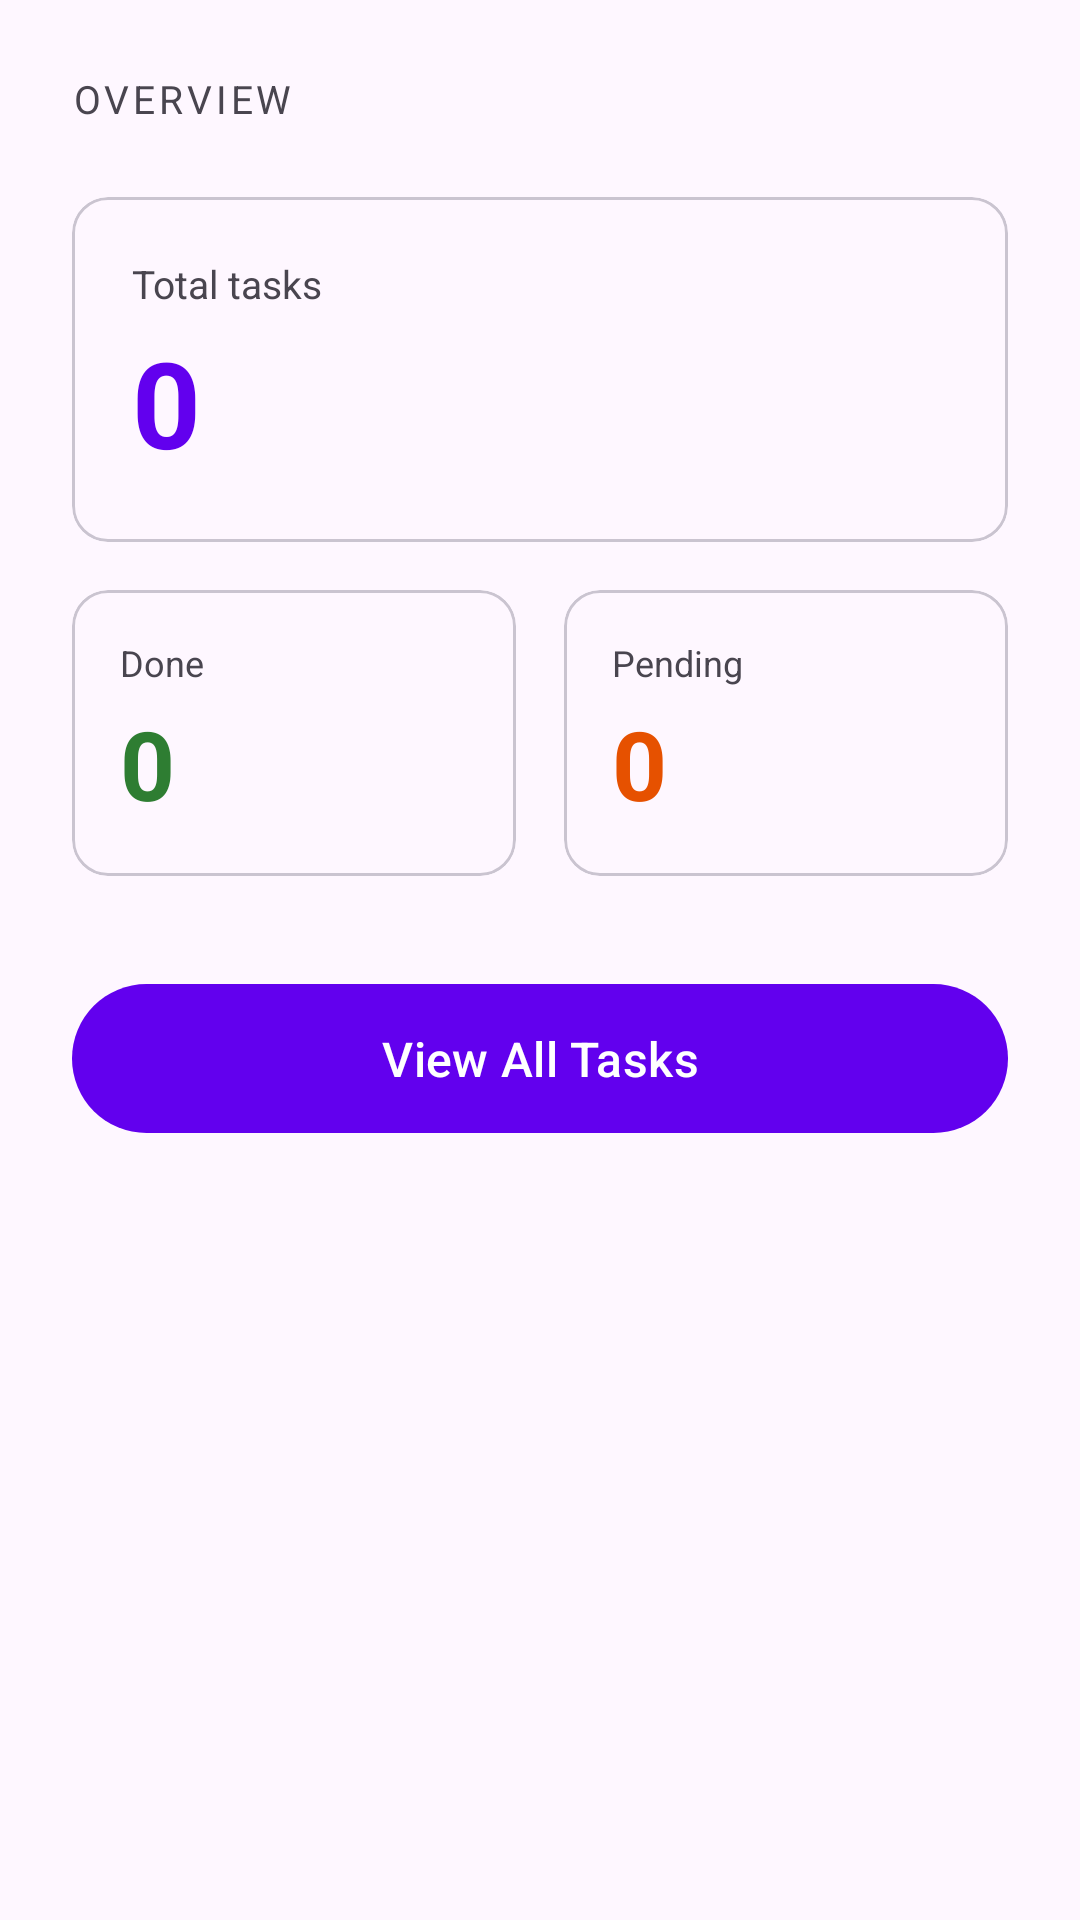

Reconstruct the res/layout file that produces this screen, plus the resources it refers to.
<!-- AndroidManifest.xml: application theme Theme.TaskManager -->
<!-- res/layout/fragment_dashboard.xml -->
<?xml version="1.0" encoding="utf-8"?>
<ScrollView
    xmlns:android="http://schemas.android.com/apk/res/android"
    android:layout_width="match_parent"
    android:layout_height="match_parent"
    android:background="?attr/colorSurface">

    <LinearLayout
        android:layout_width="match_parent"
        android:layout_height="wrap_content"
        android:orientation="vertical"
        android:padding="24dp">

        
        <TextView
            android:layout_width="match_parent"
            android:layout_height="wrap_content"
            android:layout_marginBottom="24dp"
            android:text="Overview"
            android:textSize="13sp"
            android:textAllCaps="true"
            android:letterSpacing="0.1"
            android:textColor="?attr/colorOnSurfaceVariant" />

        
        <com.google.android.material.card.MaterialCardView
            android:layout_width="match_parent"
            android:layout_height="wrap_content"
            android:layout_marginBottom="16dp">

            <LinearLayout
                android:layout_width="match_parent"
                android:layout_height="wrap_content"
                android:orientation="vertical"
                android:padding="20dp">

                <TextView
                    android:layout_width="wrap_content"
                    android:layout_height="wrap_content"
                    android:layout_marginBottom="4dp"
                    android:text="Total tasks"
                    android:textSize="13sp"
                    android:textColor="?attr/colorOnSurfaceVariant" />

                <TextView
                    android:id="@+id/tvTotal"
                    android:layout_width="wrap_content"
                    android:layout_height="wrap_content"
                    android:text="0"
                    android:textSize="40sp"
                    android:textStyle="bold"
                    android:textColor="?attr/colorPrimary" />
            </LinearLayout>
        </com.google.android.material.card.MaterialCardView>

        
        <LinearLayout
            android:layout_width="match_parent"
            android:layout_height="wrap_content"
            android:layout_marginBottom="32dp"
            android:orientation="horizontal">

            
            <com.google.android.material.card.MaterialCardView
                android:layout_width="0dp"
                android:layout_height="wrap_content"
                android:layout_weight="1"
                android:layout_marginEnd="8dp">

                <LinearLayout
                    android:layout_width="match_parent"
                    android:layout_height="wrap_content"
                    android:orientation="vertical"
                    android:padding="16dp">

                    <TextView
                        android:layout_width="wrap_content"
                        android:layout_height="wrap_content"
                        android:layout_marginBottom="4dp"
                        android:text="Done"
                        android:textSize="12sp"
                        android:textColor="?attr/colorOnSurfaceVariant" />

                    <TextView
                        android:id="@+id/tvDone"
                        android:layout_width="wrap_content"
                        android:layout_height="wrap_content"
                        android:text="0"
                        android:textSize="32sp"
                        android:textStyle="bold"
                        android:textColor="@color/stat_done" />
                </LinearLayout>
            </com.google.android.material.card.MaterialCardView>

            
            <com.google.android.material.card.MaterialCardView
                android:layout_width="0dp"
                android:layout_height="wrap_content"
                android:layout_weight="1"
                android:layout_marginStart="8dp">

                <LinearLayout
                    android:layout_width="match_parent"
                    android:layout_height="wrap_content"
                    android:orientation="vertical"
                    android:padding="16dp">

                    <TextView
                        android:layout_width="wrap_content"
                        android:layout_height="wrap_content"
                        android:layout_marginBottom="4dp"
                        android:text="Pending"
                        android:textSize="12sp"
                        android:textColor="?attr/colorOnSurfaceVariant" />

                    <TextView
                        android:id="@+id/tvPending"
                        android:layout_width="wrap_content"
                        android:layout_height="wrap_content"
                        android:text="0"
                        android:textSize="32sp"
                        android:textStyle="bold"
                        android:textColor="@color/stat_pending" />
                </LinearLayout>
            </com.google.android.material.card.MaterialCardView>
        </LinearLayout>

        
        <com.google.android.material.button.MaterialButton
            android:id="@+id/btnGoToTasks"
            android:layout_width="match_parent"
            android:layout_height="wrap_content"
            android:text="View All Tasks"
            android:textSize="16sp"
            android:paddingTop="14dp"
            android:paddingBottom="14dp" />

    </LinearLayout>
</ScrollView>
<!-- resources referenced by this layout -->
<resources>
  <color name="stat_done">#2E7D32</color>
  <color name="stat_pending">#E65100</color>
  <style name="Theme.TaskManager" parent="Theme.Material3.DayNight.NoActionBar">
          <item name="colorPrimary">@color/purple_500</item>
          <item name="colorPrimaryVariant">@color/purple_700</item>
          <item name="colorOnPrimary">@color/white</item>
          <item name="colorSecondary">@color/teal_200</item>
          <item name="colorSecondaryVariant">@color/teal_700</item>
          <item name="colorOnSecondary">@color/black</item>
          
      </style>
  <color name="purple_500">#FF6200EE</color>
  <color name="purple_700">#FF3700B3</color>
  <color name="white">#FFFFFFFF</color>
  <color name="teal_200">#FF03DAC5</color>
  <color name="teal_700">#FF018786</color>
  <color name="black">#FF000000</color>
</resources>
